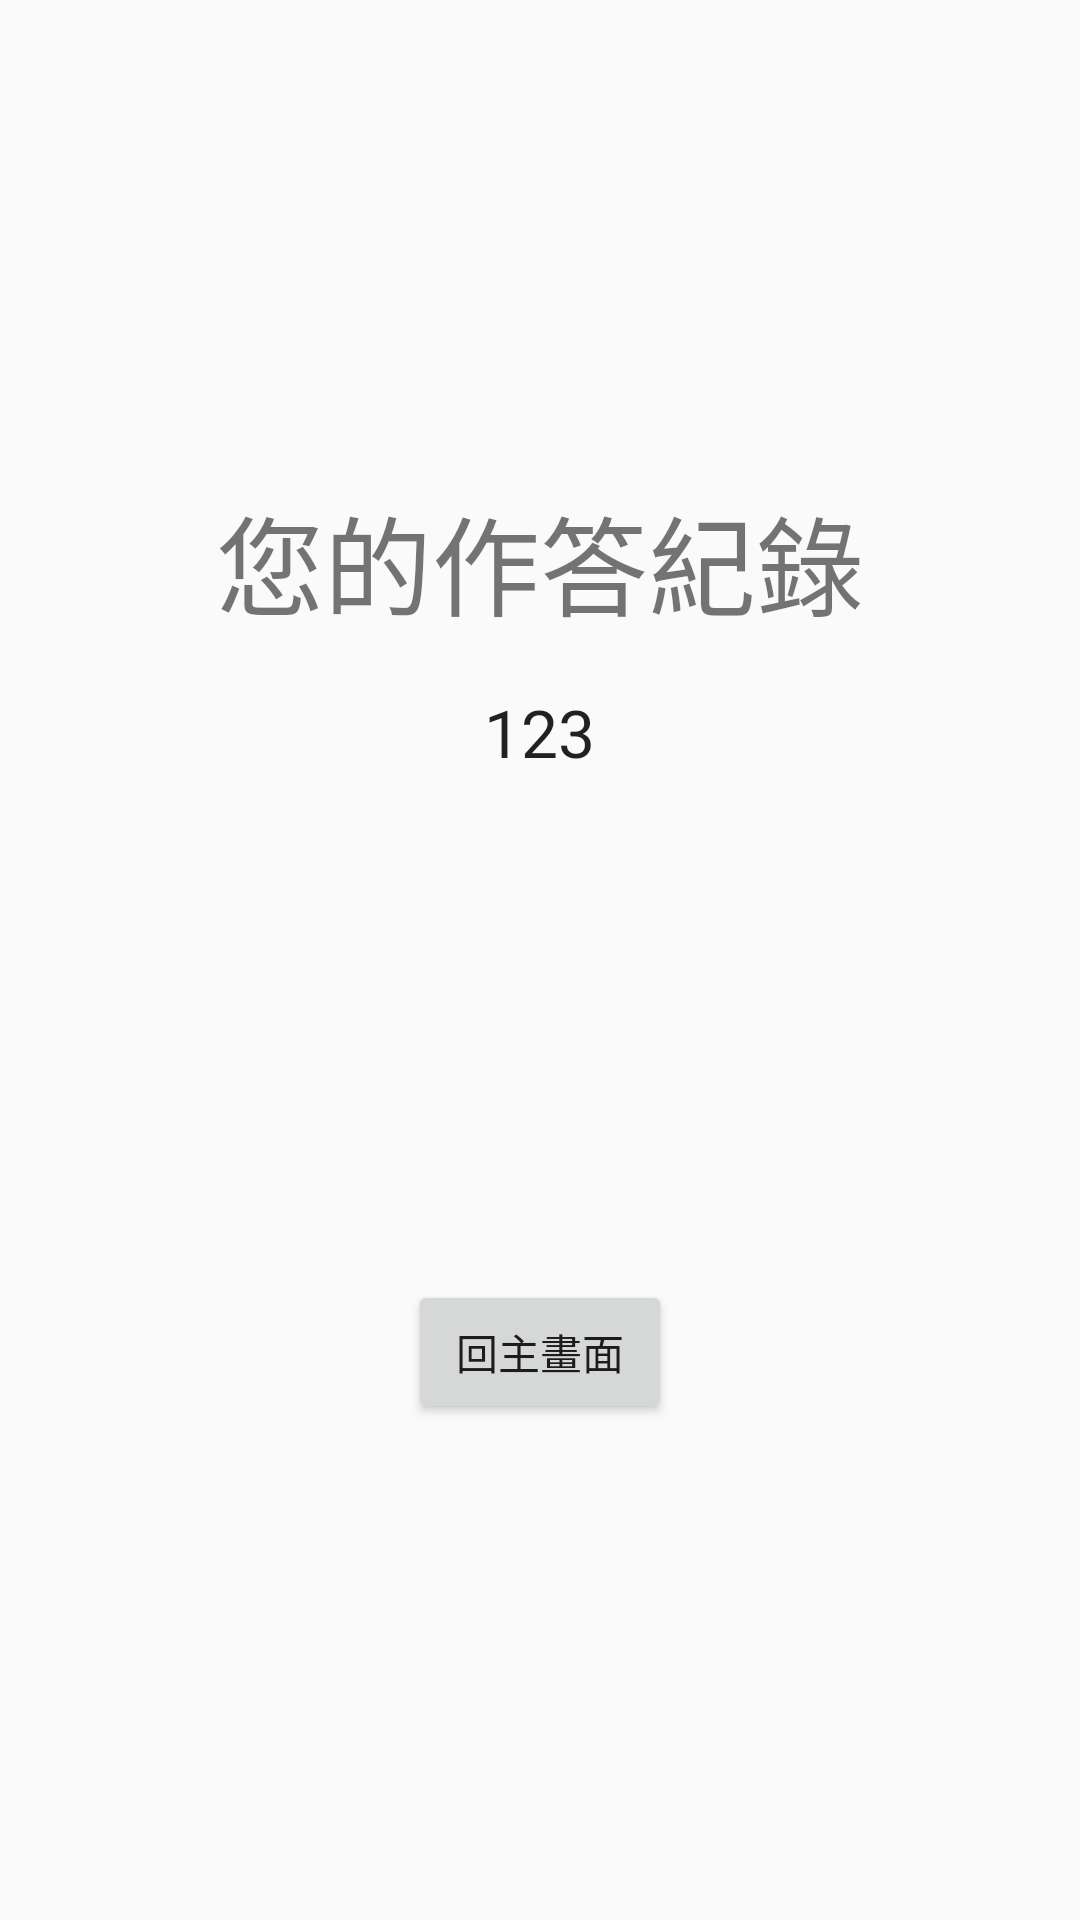

Android layout source for this screen:
<!-- AndroidManifest.xml: application theme AppTheme -->
<!-- res/layout/activity_lab07__result.xml -->
<?xml version="1.0" encoding="utf-8"?>
<LinearLayout xmlns:android="http://schemas.android.com/apk/res/android"
    xmlns:app="http://schemas.android.com/apk/res-auto"
    xmlns:tools="http://schemas.android.com/tools"
    android:layout_width="match_parent"
    android:layout_height="match_parent"
    tools:context="com.example.student.test.Lab07_Quizzes.Lab07_ResultActivity"
    android:orientation="vertical">

    <LinearLayout
        android:layout_width="match_parent"
        android:layout_height="0dp"
        android:layout_weight="1">

        <TextView
            android:layout_width="match_parent"
            android:layout_height="wrap_content"
            android:layout_gravity="bottom"

            android:gravity="center"
            android:textSize="36sp"
            android:text="您的作答紀錄" />
    </LinearLayout>

    <LinearLayout
        android:layout_width="match_parent"
        android:layout_height="0dp"
        android:layout_weight="1"
        android:padding="16dp"
        android:orientation="vertical">

        <TextView
            android:id="@+id/tv_result"
            android:layout_width="wrap_content"
            android:layout_height="wrap_content"
            android:layout_gravity="center"

            android:textAppearance="@android:style/TextAppearance.Large"
            android:text="123" />
    </LinearLayout>

    <LinearLayout
        android:layout_width="match_parent"
        android:layout_height="0dp"
        android:layout_weight="1"
        android:orientation="vertical">

        <Button
            android:id="@+id/btn_back"
            android:layout_width="wrap_content"
            android:layout_height="wrap_content"

            android:layout_gravity="center"
            android:onClick="back"
            android:text="回主畫面" />
    </LinearLayout>

</LinearLayout>
<!-- resources referenced by this layout -->
<resources>
  <style name="AppTheme" parent="Theme.AppCompat.Light.DarkActionBar">
          
          <item name="colorPrimary">@color/colorPrimary</item>
          <item name="colorPrimaryDark">@color/colorPrimaryDark</item>
          <item name="colorAccent">@color/colorAccent</item>
          <item name="android:textAllCaps">false</item>
  
      </style>
  <!-- not gathered from this repository: default colours our renderer supplied (Android Studio template values) -->
  <color name="colorPrimary">#FF6200EE</color>
  <color name="colorPrimaryDark">#FF3700B3</color>
  <color name="colorAccent">#FF03DAC5</color>
</resources>
